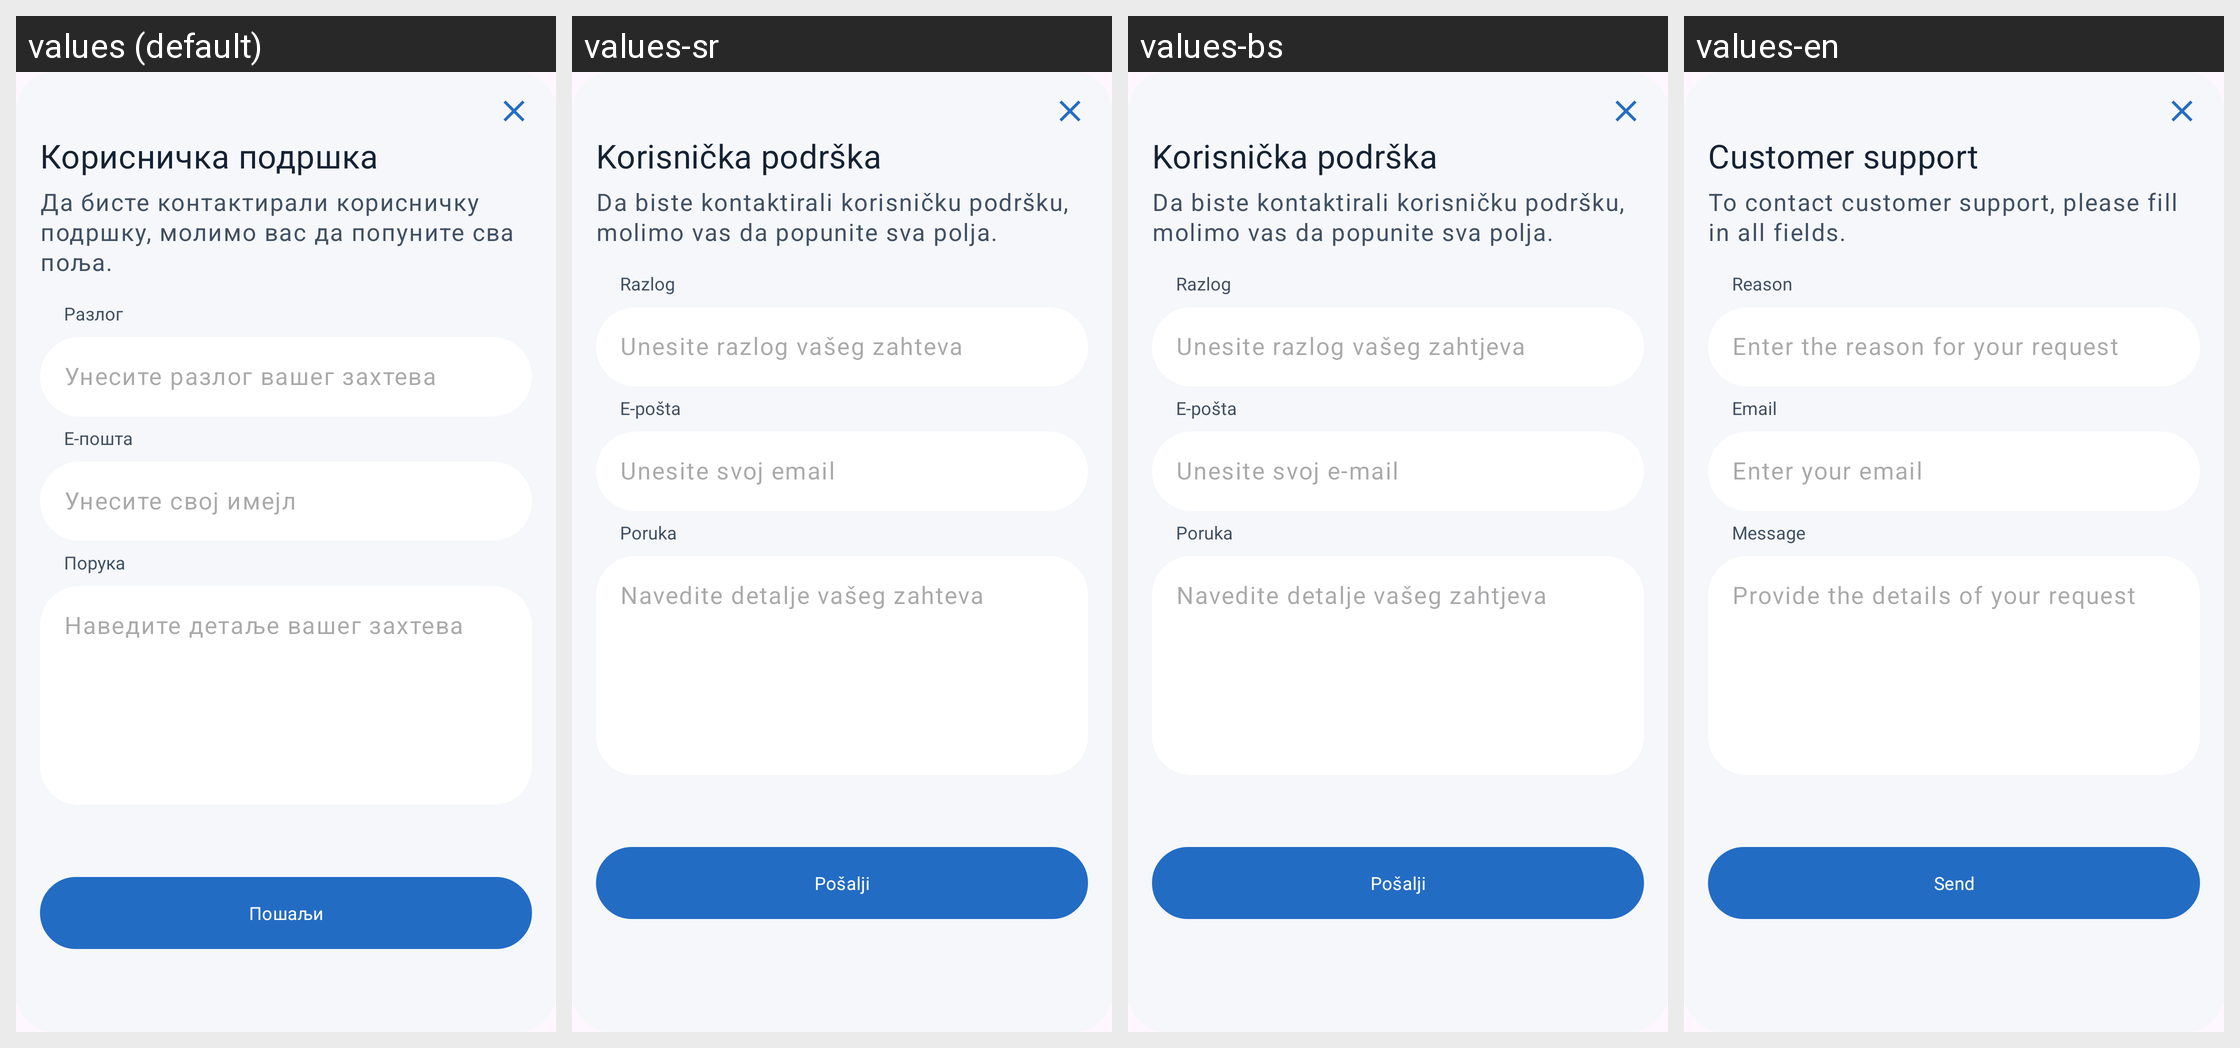

Here is an Android app screen in its default locale and in the app's own translations. Write out the translated-string differences for the strings that appear on this screen.
Android screen res/layout/contact_form_dialog.xml rendered under 4 locales, left to right: values (default), values-sr, values-bs, values-en. Device: Nexus 5 (rendered at 1080×1920; each locale shown at half size, 540×960, under a caption strip naming it); theme Base.Theme.OpenBalkanETC.
Other locales in the repository, not shown: values-ar, values-de, values-el, values-hr, values-mk, values-tr.
Strings drawn on this screen, with the default value and each locale's value (text and hints the layout hard-codes, and strings that could not be matched under every locale, appear in the picture but are not listed):

customer_support
  values: Корисничка подршка
  values-sr: Korisnička podrška
  values-bs: Korisnička podrška
  values-en: Customer support

contact_support_fill_fields
  values: Да бисте контактирали корисничку подршку, молимо вас да попуните сва поља.
  values-sr: Da biste kontaktirali korisničku podršku, molimo vas da popunite sva polja.
  values-bs: Da biste kontaktirali korisničku podršku, molimo vas da popunite sva polja.
  values-en: To contact customer support, please fill in all fields.

reason_for_contact
  values: Разлог
  values-sr: Razlog
  values-bs: Razlog
  values-en: Reason

reason_for_contact_support
  values: Унесите разлог вашег захтева
  values-sr: Unesite razlog vašeg zahteva
  values-bs: Unesite razlog vašeg zahtjeva
  values-en: Enter the reason for your request

email
  values: Е-пошта
  values-sr: Е-pošta
  values-bs: E-pošta
  values-en: Email

hint_enter_email
  values: Унесите свој имејл
  values-sr: Unesite svoj email
  values-bs: Unesite svoj e-mail
  values-en: Enter your email

message
  values: Порука
  values-sr: Poruka
  values-bs: Poruka
  values-en: Message

provide_request_details
  values: Наведите детаље вашег захтева
  values-sr: Navedite detalje vašeg zahteva
  values-bs: Navedite detalje vašeg zahtjeva
  values-en: Provide the details of your request

send
  values: Пошаљи
  values-sr: Pošalji
  values-bs: Pošalji
  values-en: Send
